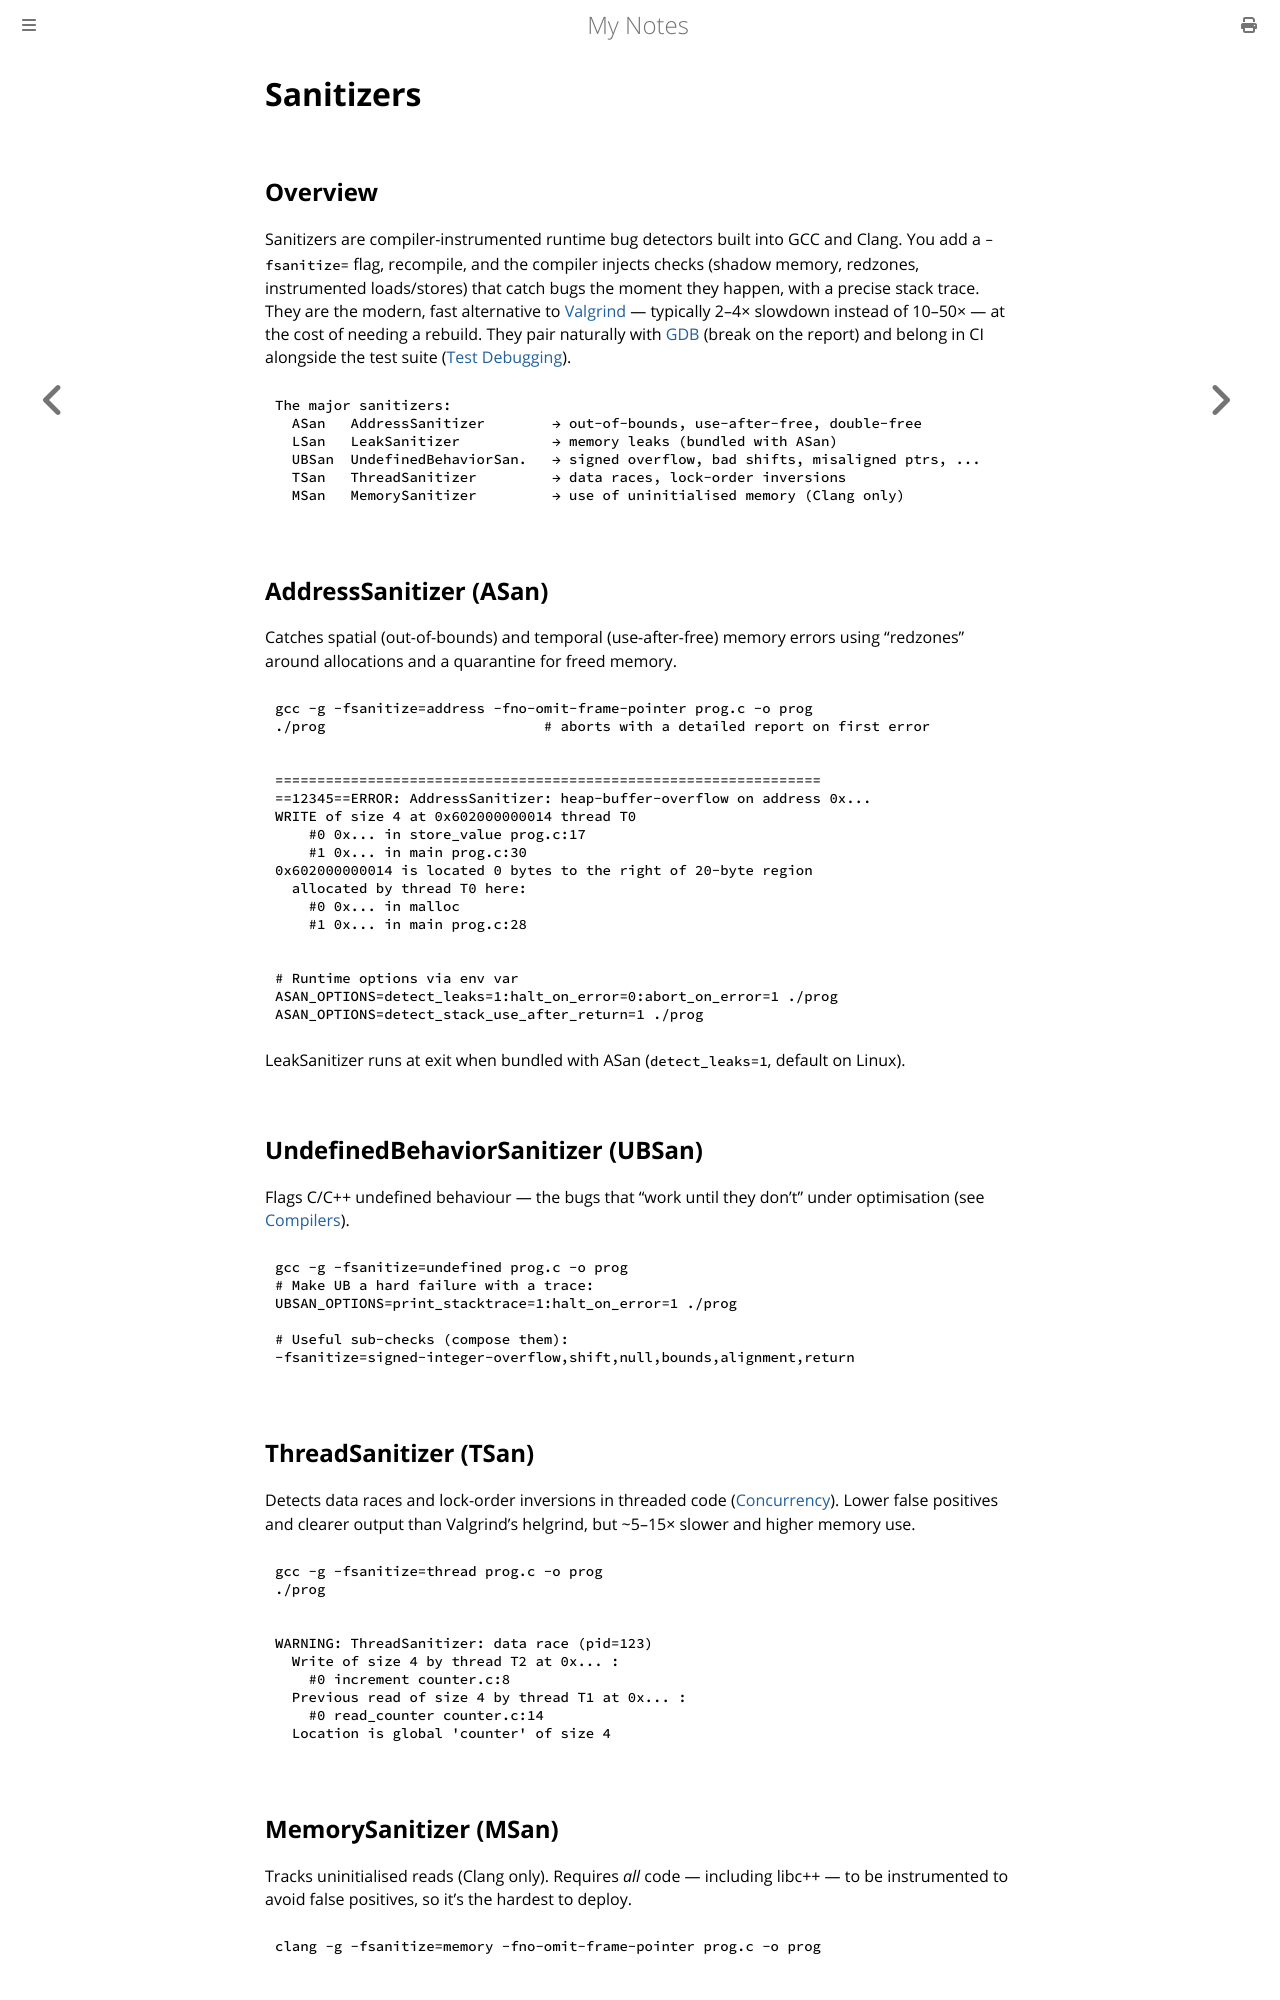

repository: paritystack/notes · page: debugging/sanitizers.html · generator: mdbook

# Sanitizers

## Overview

Sanitizers are compiler-instrumented runtime bug detectors built into GCC and Clang.
You add a `-fsanitize=` flag, recompile, and the compiler injects checks (shadow
memory, redzones, instrumented loads/stores) that catch bugs the moment they happen,
with a precise stack trace. They are the modern, fast alternative to
[Valgrind](valgrind.md) — typically 2–4× slowdown instead of 10–50× — at the cost of
needing a rebuild. They pair naturally with [GDB](gdb.md) (break on the report) and
belong in CI alongside the test suite ([Test Debugging](../testing/debugging.md)).

```
The major sanitizers:
  ASan   AddressSanitizer        → out-of-bounds, use-after-free, double-free
  LSan   LeakSanitizer           → memory leaks (bundled with ASan)
  UBSan  UndefinedBehaviorSan.   → signed overflow, bad shifts, misaligned ptrs, ...
  TSan   ThreadSanitizer         → data races, lock-order inversions
  MSan   MemorySanitizer         → use of uninitialised memory (Clang only)
```

## AddressSanitizer (ASan)

Catches spatial (out-of-bounds) and temporal (use-after-free) memory errors using
"redzones" around allocations and a quarantine for freed memory.

```bash
gcc -g -fsanitize=address -fno-omit-frame-pointer prog.c -o prog
./prog                          # aborts with a detailed report on first error
```

```
=================================================================
==12345==ERROR: AddressSanitizer: heap-buffer-overflow on address 0x...
WRITE of size 4 at 0x602000000014 thread T0
    #0 0x... in store_value prog.c:17
    #1 0x... in main prog.c:30
0x602000000014 is located 0 bytes to the right of 20-byte region
  allocated by thread T0 here:
    #0 0x... in malloc
    #1 0x... in main prog.c:28
```

```bash
# Runtime options via env var
ASAN_OPTIONS=detect_leaks=1:halt_on_error=0:abort_on_error=1 ./prog
ASAN_OPTIONS=detect_stack_use_after_return=1 ./prog
```

LeakSanitizer runs at exit when bundled with ASan (`detect_leaks=1`, default on Linux).

## UndefinedBehaviorSanitizer (UBSan)

Flags C/C++ undefined behaviour — the bugs that "work until they don't" under
optimisation (see [Compilers](../programming/compilers.md)).

```bash
gcc -g -fsanitize=undefined prog.c -o prog
# Make UB a hard failure with a trace:
UBSAN_OPTIONS=print_stacktrace=1:halt_on_error=1 ./prog

# Useful sub-checks (compose them):
-fsanitize=signed-integer-overflow,shift,null,bounds,alignment,return
```

## ThreadSanitizer (TSan)

Detects data races and lock-order inversions in threaded code
([Concurrency](../programming/concurrency.md)). Lower false positives and clearer
output than Valgrind's helgrind, but ~5–15× slower and higher memory use.

```bash
gcc -g -fsanitize=thread prog.c -o prog
./prog
```

```
WARNING: ThreadSanitizer: data race (pid=123)
  Write of size 4 by thread T2 at 0x... :
    #0 increment counter.c:8
  Previous read of size 4 by thread T1 at 0x... :
    #0 read_counter counter.c:14
  Location is global 'counter' of size 4
```

## MemorySanitizer (MSan)

Tracks uninitialised reads (Clang only). Requires *all* code — including libc++ — to
be instrumented to avoid false positives, so it's the hardest to deploy.

```bash
clang -g -fsanitize=memory -fno-omit-frame-pointer prog.c -o prog
```
